Image classification data set "processed" (shivamtyagi9099-debugx/Multimodal-Automotive-Knowledge-Graph-for-Surface-Defect-Diagnosis-using-Neo4j- on GitHub). Class labels (4): dent, normal, rust, scratch.

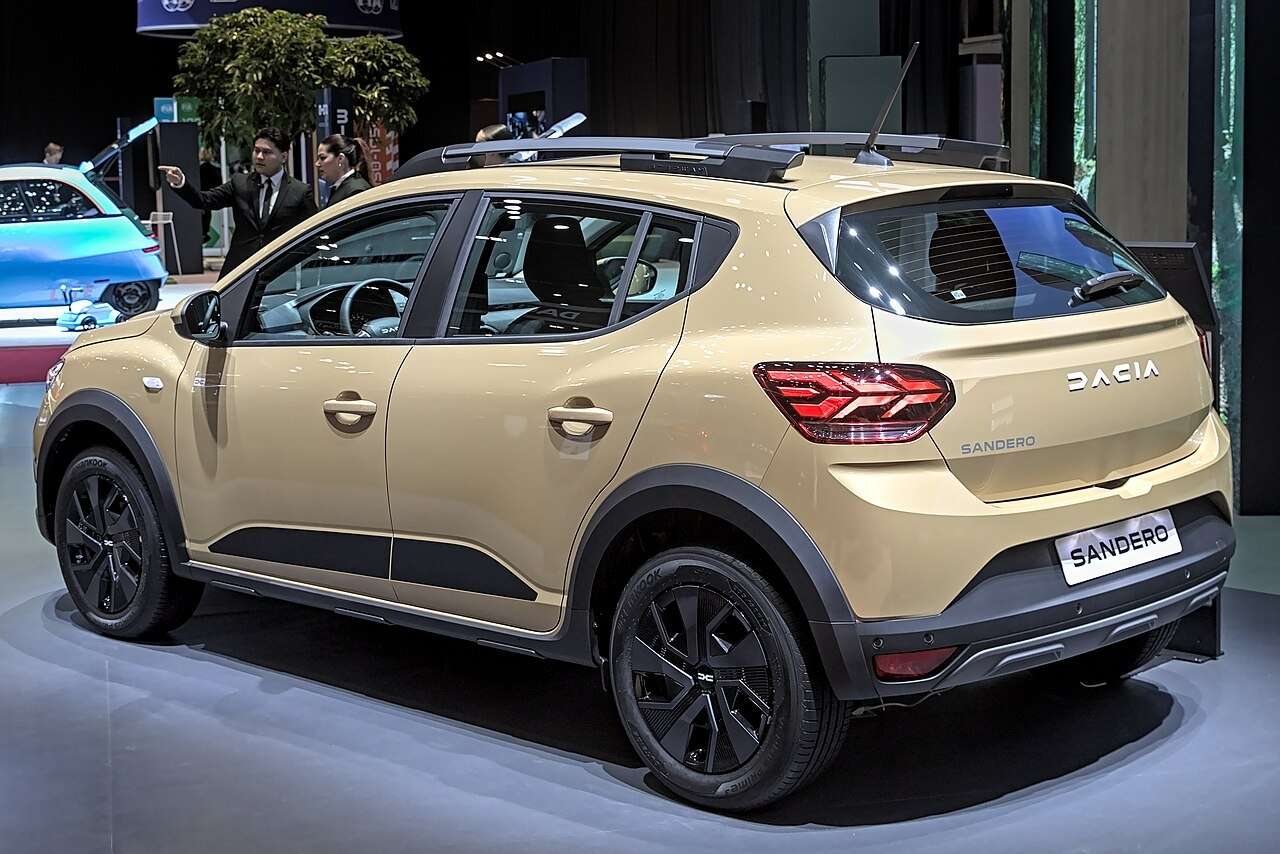
Label: normal

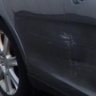
Label: scratch

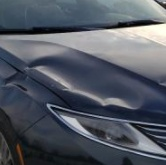
Label: dent

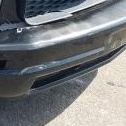
Label: scratch

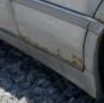
Label: rust

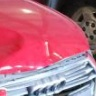
Label: scratch
